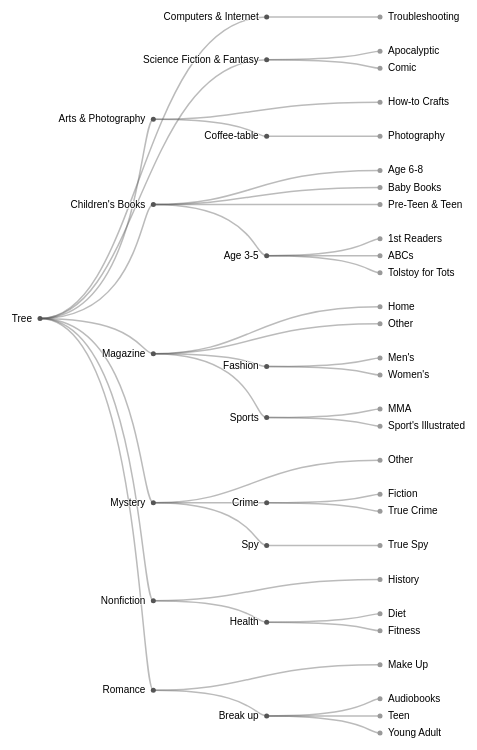
D3 v4 page, settled after 480 driven frames (8 s of simulated time); the page loaded 1 data file(s).



var svg = d3.select("svg"),
    width = +svg.attr("width"),
    height = +svg.attr("height"),
    g = svg.append("g").attr("transform", "translate(40,0)");

var tree = d3.cluster()
    .size([height, width - 160]);

var stratify = d3.stratify()
    .parentId(function(d) { return d.id.substring(0, d.id.lastIndexOf(".")); });

d3.csv("tree.csv", function(error, data) {
  if (error) throw error;

  var root = stratify(data)
      .sort(function(a, b) { return (a.height - b.height) || a.id.localeCompare(b.id); });

  tree(root);

  var link = g.selectAll(".link")
      .data(root.descendants().slice(1))
    .enter().append("path")
      .attr("class", "link")
      .attr("d", function(d) {
        return "M" + d.y + "," + d.x
            + "C" + (d.parent.y + 100) + "," + d.x
            + " " + (d.parent.y + 100) + "," + d.parent.x
            + " " + d.parent.y + "," + d.parent.x;
      });

  var node = g.selectAll(".node")
      .data(root.descendants())
    .enter().append("g")
      .attr("class", function(d) { return "node" + (d.children ? " node--internal" : " node--leaf"); })
      .attr("transform", function(d) { return "translate(" + d.y + "," + d.x + ")"; })

  node.append("circle")
      .attr("r", 2.5);

  node.append("text")
      .attr("dy", 3)
      .attr("x", function(d) { return d.children ? -8 : 8; })
      .style("text-anchor", function(d) { return d.children ? "end" : "start"; })
      .text(function(d) { return d.id.substring(d.id.lastIndexOf(".") + 1); });
});



### data: tree.csv
id, value
Tree, 
Tree.Arts & Photography, 
Tree.Arts & Photography.How-to Crafts, 2711
Tree.Arts & Photography.Coffee-table, 
Tree.Arts & Photography.Coffee-table.Pho…, 2309
Tree.Children's Books, 
Tree.Children's Books.Baby Books, 16092
Tree.Children's Books.Age 3-5, 
Tree.Children's Books.Age 3-5.1st Reader…, 24514
Tree.Children's Books.Age 3-5.ABCs, 17771
Tree.Children's Books.Age 3-5.Tolstoy fo…, 13295
Tree.Children's Books.Age 6-8, 14046
Tree.Children's Books.Pre-Teen & Teen, 18046
Tree.Computers & Internet, 
Tree.Computers & Internet.Troubleshootin…, 4527
Tree.Mystery, 
Tree.Mystery.Crime, 
Tree.Mystery.Crime.Fiction, 11186
Tree.Mystery.Crime.True Crime, 8790
Tree.Mystery.Spy, 
Tree.Mystery.Spy.True Spy, 6516
Tree.Mystery.Other, 3809
Tree.Nonfiction, 
Tree.Nonfiction.Health, 
Tree.Nonfiction.Health.Diet, 3293
Tree.Nonfiction.Health.Fitness, 6891
Tree.Nonfiction.History, 1131
Tree.Magazine, 
Tree.Magazine.Fashion, 
Tree.Magazine.Fashion.Women's, 7315
Tree.Magazine.Fashion.Men's, 2222
Tree.Magazine.Home, 2612
Tree.Magazine.Other, 3140
Tree.Magazine.Sports, 
Tree.Magazine.Sports.Sport's Illustrated, 8009
Tree.Magazine.Sports.MMA, 4257
Tree.Romance, 
Tree.Romance.Break up, 
Tree.Romance.Break up.Teen, 6205
Tree.Romance.Break up.Young Adult, 25193
Tree.Romance.Break up.Audiobooks, 3045
Tree.Romance.Make Up, 15050
Tree.Science Fiction & Fantasy, 
Tree.Science Fiction & Fantasy.Apocalypt…, 10200
Tree.Science Fiction & Fantasy.Comic, 3456